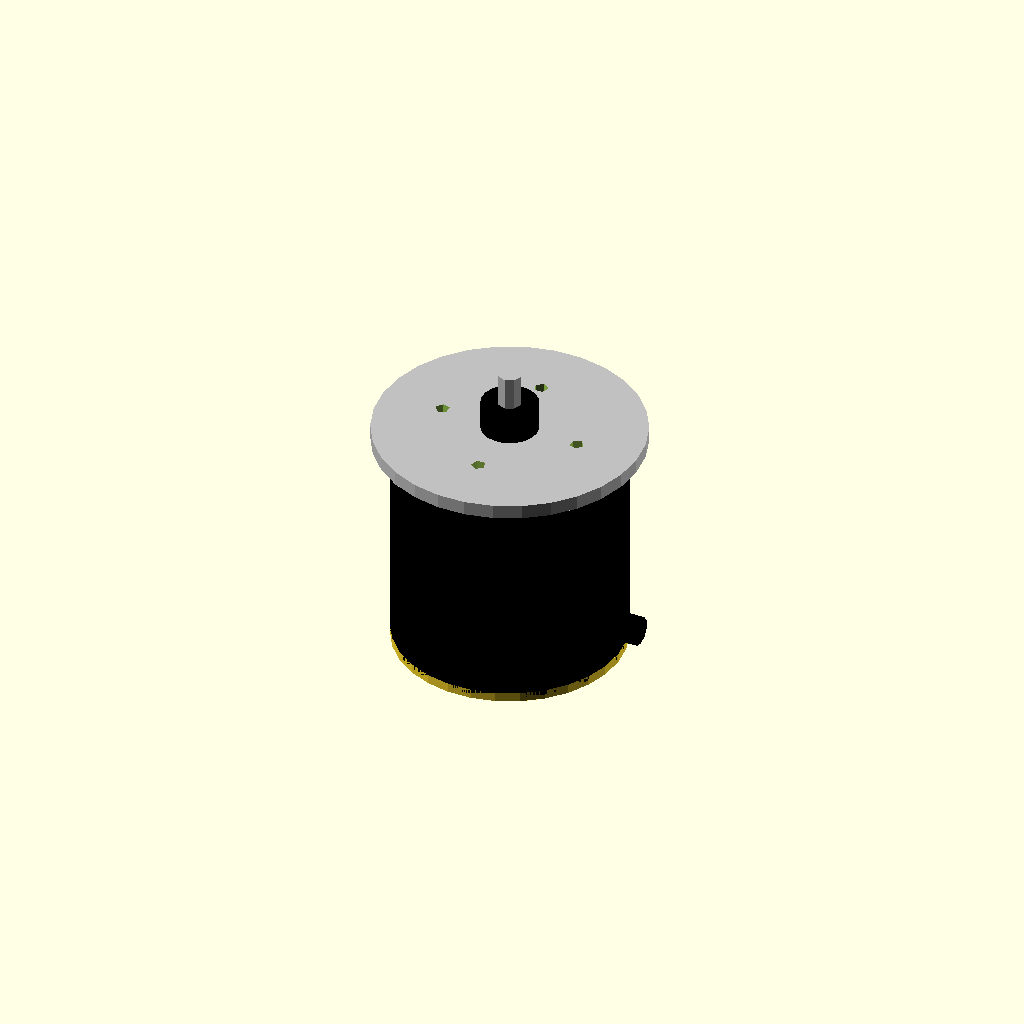
Cell 1 — every parameter at its default value.
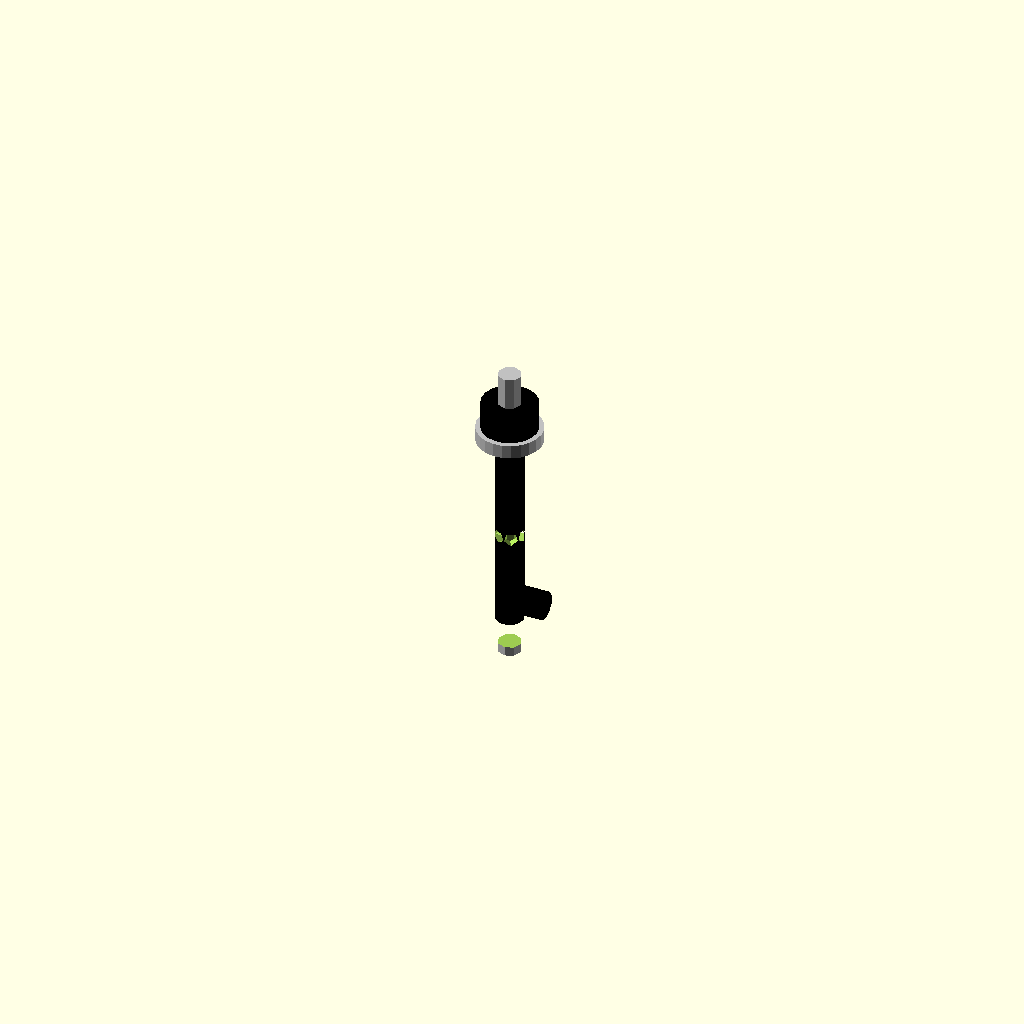
Cell 2: the same model with stator_diameter_mm = 0.1.
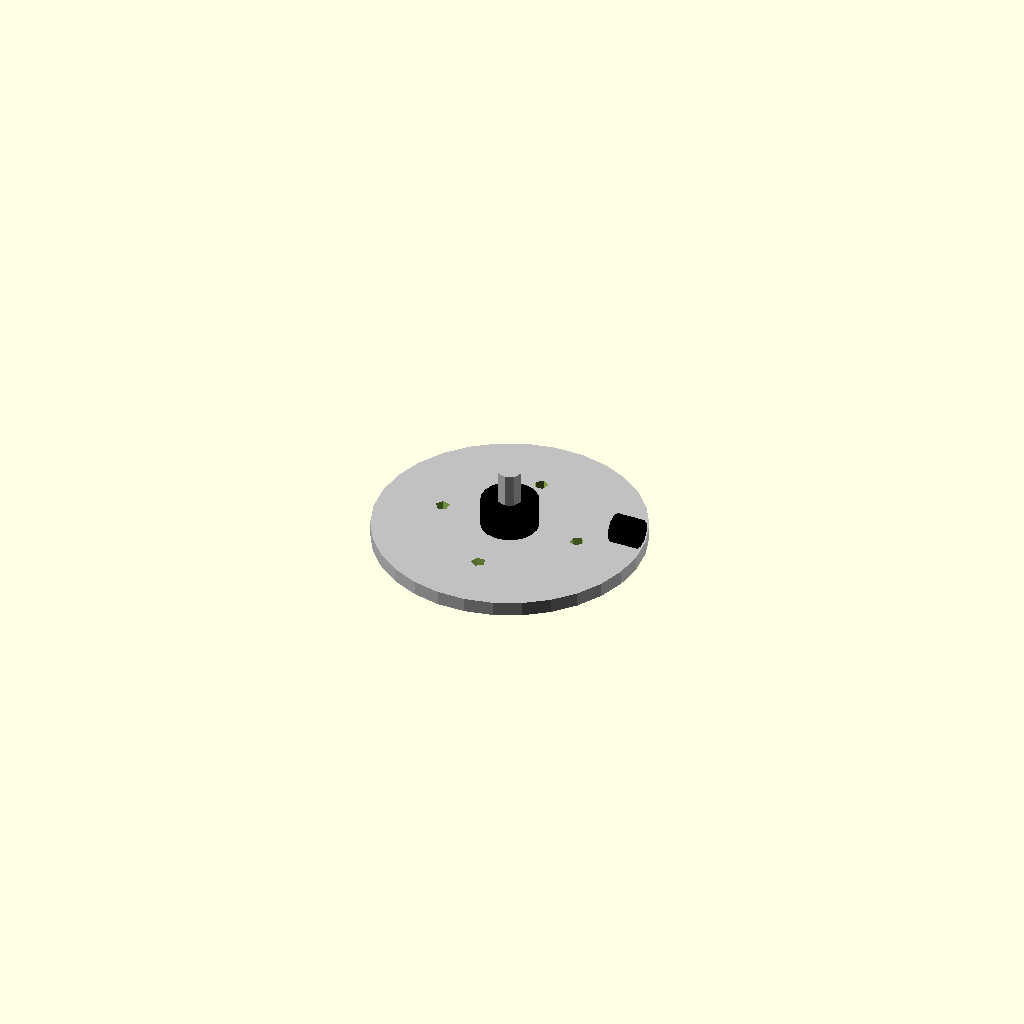
Cell 3: the same model with motor_height_mm = 0.1.
All cells are drawn from one camera (rotation 55°, 0°, 25°, orthographic, colour scheme Cornfield), so only the parameter changes between them.
OpenSCAD source file results/nopscadlib/ablations/no_multiview/scad/bldc_motor__BLDC4250.scad:
// Parameters
stator_diameter_mm = 42.5; //[21.25:85:0.1]
motor_height_mm = 48; //[24:96:0.1]
shaft_diameter_mm = 5; //[2.5:10:0.1]
shaft_extension_front_mm = 15; //[7.5:30:0.1]
shaft_extension_rear_mm = 5; //[2.5:10:0.1]
housing_wall_thickness_mm = 1.5; //[0.75:3:0.1]
endcap_thickness_mm = 2; //[1:4:0.1]
air_gap_mm = 0.5; //[0.25:1:0.05]
bearing_outer_diameter_mm = 10; //[5:20:0.1]
bearing_thickness_mm = 4; //[2:8:0.1]
mounting_hole_count = 4; //[3:8:1]
mounting_hole_diameter_mm = 3; //[1.5:6:0.1]
mounting_bolt_circle_diameter_mm = 30; //[15:60:0.1]
overlap_mm = 1; //[0.5:2:0.1]
housing_extra_radius_mm = 1; //[0.5:3:0.1]
mounting_face_thickness_mm = 3; //[1.5:6:0.1]
mounting_face_extra_radius_mm = 4; //[2:10:0.1]
wire_grommet_radius_mm = 3; //[1.5:6:0.1]
wire_grommet_length_mm = 6; //[3:12:0.1]
wire_grommet_hole_radius_mm = 1.5; //[0.75:3:0.1]
vent_hole_diameter_mm = 3; //[1.5:6:0.1]
vent_hole_count = 6; //[3:12:1]
vent_hole_radial_offset_mm = 6; //[3:12:0.1]
buzzer_diameter_mm = 12; //[6:24:0.1]
buzzer_height_mm = 6; //[3:12:0.1]
buzzer_pin_diameter_mm = 2; //[1:4:0.1]
buzzer_pin_height_mm = 3; //[1.5:6:0.1]

// Buzzer - complete geometry
module buzzer() {
  color("Black") {
    // Buzzer body
    cylinder(r=buzzer_diameter_mm/2, h=buzzer_height_mm, center=true);
    // Buzzer pin
    translate([0, 0, buzzer_height_mm/2 - overlap_mm + buzzer_pin_height_mm/2])
      cylinder(r=buzzer_pin_diameter_mm/2, h=buzzer_pin_height_mm, center=true);
  }
}

// Motor assembly
module assembly() {
  difference() {
    union() {
      // Stator core
      color("DimGray")
      cylinder(r=stator_diameter_mm/2, h=motor_height_mm, center=true);

      // Rotor can
      color("Black")
      difference() {
        cylinder(r=stator_diameter_mm/2 + air_gap_mm + housing_wall_thickness_mm + housing_extra_radius_mm, h=motor_height_mm, center=true);
        cylinder(r=stator_diameter_mm/2 + air_gap_mm + housing_extra_radius_mm, h=motor_height_mm + overlap_mm*2, center=true);
      }

      // Endcaps
      color("Silver")
      translate([0, 0, motor_height_mm/2 - endcap_thickness_mm/2 + overlap_mm])
        cylinder(r=stator_diameter_mm/2 + air_gap_mm + housing_wall_thickness_mm + housing_extra_radius_mm, h=endcap_thickness_mm, center=true);
      translate([0, 0, -motor_height_mm/2 + endcap_thickness_mm/2 - overlap_mm])
        cylinder(r=stator_diameter_mm/2 + air_gap_mm + housing_wall_thickness_mm + housing_extra_radius_mm, h=endcap_thickness_mm, center=true);

      // Mounting face
      color("Silver")
      translate([0, 0, motor_height_mm/2 + mounting_face_thickness_mm/2 - overlap_mm])
        cylinder(r=stator_diameter_mm/2 + air_gap_mm + housing_wall_thickness_mm + housing_extra_radius_mm + mounting_face_extra_radius_mm, h=mounting_face_thickness_mm, center=true);

      // Central shaft
      color("Silver")
      translate([0, 0, (shaft_extension_front_mm - shaft_extension_rear_mm)/2])
        cylinder(r=shaft_diameter_mm/2, h=motor_height_mm + shaft_extension_front_mm + shaft_extension_rear_mm, center=true);

      // Wire exit grommet
      color("Black")
      difference() {
        translate([stator_diameter_mm/2 + air_gap_mm + housing_wall_thickness_mm + housing_extra_radius_mm + wire_grommet_length_mm/2 - overlap_mm, 0, -motor_height_mm/2 + endcap_thickness_mm + wire_grommet_radius_mm*2])
          rotate([0, 90, 0])
          cylinder(r=wire_grommet_radius_mm, h=wire_grommet_length_mm, center=true);
        translate([stator_diameter_mm/2 + air_gap_mm + housing_wall_thickness_mm + housing_extra_radius_mm + wire_grommet_length_mm/2 - overlap_mm, 0, -motor_height_mm/2 + endcap_thickness_mm + wire_grommet_radius_mm*2])
          rotate([0, 90, 0])
          cylinder(r=wire_grommet_hole_radius_mm, h=wire_grommet_length_mm + overlap_mm*2, center=true);
      }

      // Buzzer
      translate([0, 0, motor_height_mm/2 + mounting_face_thickness_mm + buzzer_height_mm/2 - overlap_mm])
        buzzer();
    }

    // Bearing seats
    translate([0, 0, motor_height_mm/2 - endcap_thickness_mm/2 + overlap_mm])
      cylinder(r=bearing_outer_diameter_mm/2, h=bearing_thickness_mm + overlap_mm*2, center=true);
    translate([0, 0, -motor_height_mm/2 + endcap_thickness_mm/2 - overlap_mm])
      cylinder(r=bearing_outer_diameter_mm/2, h=bearing_thickness_mm + overlap_mm*2, center=true);

    // Mounting holes
    for (i = [0:3]) {
      rotate([0, 0, i*90])
        translate([mounting_bolt_circle_diameter_mm/2, 0, motor_height_mm/2 + mounting_face_thickness_mm/2 - overlap_mm])
        cylinder(r=mounting_hole_diameter_mm/2, h=mounting_face_thickness_mm + overlap_mm*2, center=true);
    }

    // Vent holes
    for (i = [0:5]) {
      rotate([0, 0, i*60])
        translate([stator_diameter_mm/2 + air_gap_mm + housing_wall_thickness_mm + housing_extra_radius_mm - vent_hole_radial_offset_mm, 0, 0])
        rotate([0, 90, 0])
        cylinder(r=vent_hole_diameter_mm/2, h=housing_wall_thickness_mm + overlap_mm*2, center=true);
    }
  }
}

// Final assembly call
assembly();
Parameter table extracted from the source (name, type, default, range or options):
stator_diameter_mm: number, default 42.5, range 0.1 to 21.25, step 85
motor_height_mm: number, default 48, range 0.1 to 24, step 96
shaft_diameter_mm: number, default 5, range 0.1 to 2.5, step 10
shaft_extension_front_mm: number, default 15, range 0.1 to 7.5, step 30
shaft_extension_rear_mm: number, default 5, range 0.1 to 2.5, step 10
housing_wall_thickness_mm: number, default 1.5, range 0.1 to 0.75, step 3
endcap_thickness_mm: number, default 2, range 0.1 to 1, step 4
air_gap_mm: number, default 0.5, range 0.05 to 0.25, step 1
bearing_outer_diameter_mm: number, default 10, range 0.1 to 5, step 20
bearing_thickness_mm: number, default 4, range 0.1 to 2, step 8
mounting_hole_count: number, default 4, range 1 to 3, step 8
mounting_hole_diameter_mm: number, default 3, range 0.1 to 1.5, step 6
mounting_bolt_circle_diameter_mm: number, default 30, range 0.1 to 15, step 60
overlap_mm: number, default 1, range 0.1 to 0.5, step 2
housing_extra_radius_mm: number, default 1, range 0.1 to 0.5, step 3
mounting_face_thickness_mm: number, default 3, range 0.1 to 1.5, step 6
mounting_face_extra_radius_mm: number, default 4, range 0.1 to 2, step 10
wire_grommet_radius_mm: number, default 3, range 0.1 to 1.5, step 6
wire_grommet_length_mm: number, default 6, range 0.1 to 3, step 12
wire_grommet_hole_radius_mm: number, default 1.5, range 0.1 to 0.75, step 3
vent_hole_diameter_mm: number, default 3, range 0.1 to 1.5, step 6
vent_hole_count: number, default 6, range 1 to 3, step 12
vent_hole_radial_offset_mm: number, default 6, range 0.1 to 3, step 12
buzzer_diameter_mm: number, default 12, range 0.1 to 6, step 24
buzzer_height_mm: number, default 6, range 0.1 to 3, step 12
buzzer_pin_diameter_mm: number, default 2, range 0.1 to 1, step 4
buzzer_pin_height_mm: number, default 3, range 0.1 to 1.5, step 6
